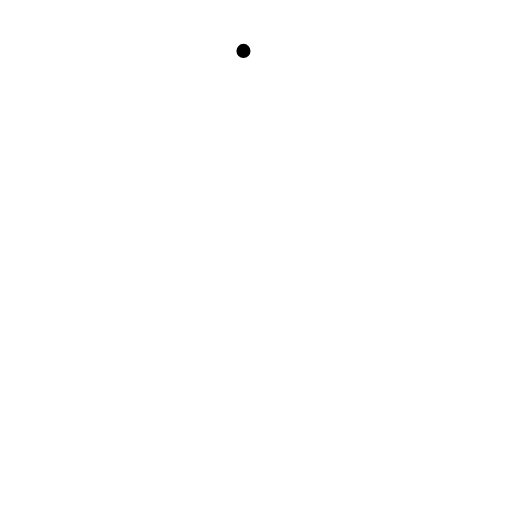
t = 0.00 s
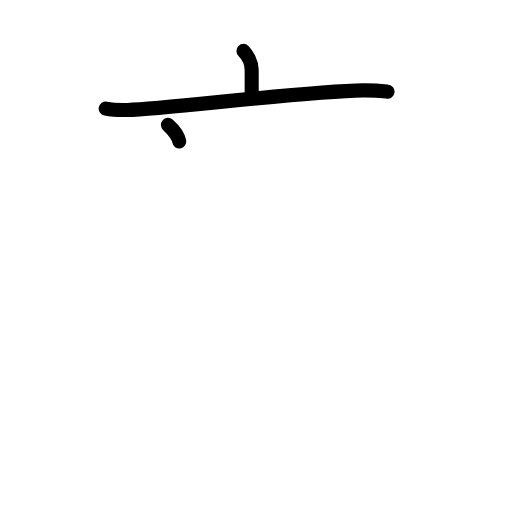
t = 2.50 s
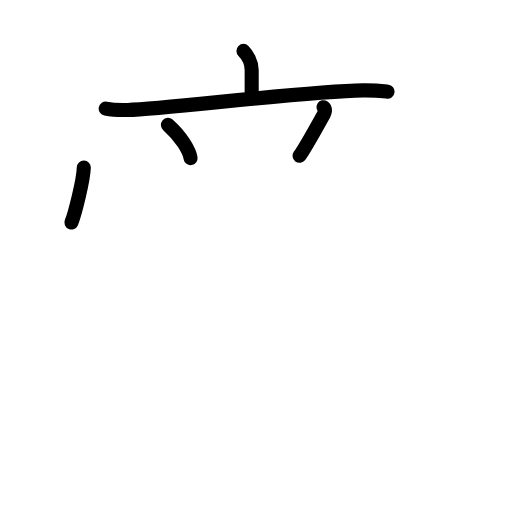
t = 4.75 s
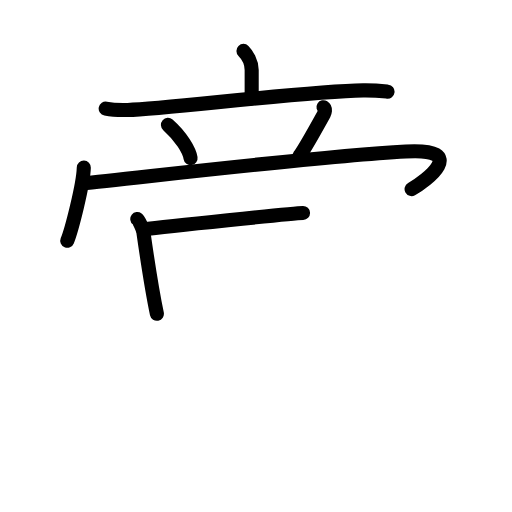
t = 7.19 s
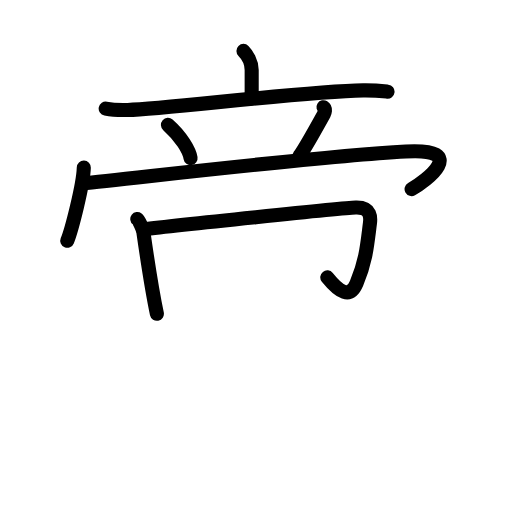
t = 7.63 s
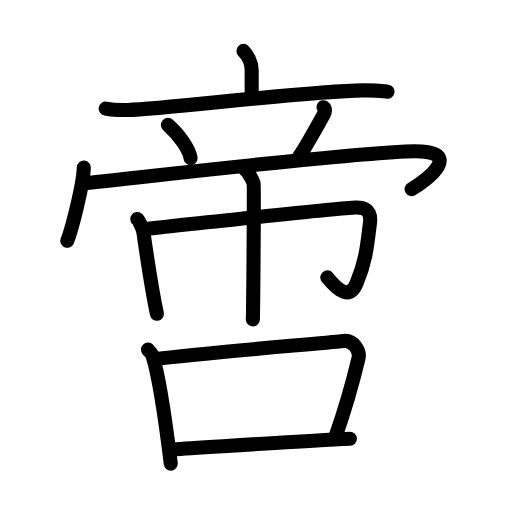
t = 12.00 s

The animated SVG that drew these frames (rendered in a browser with its animation timeline set to each time). Animation: 36 SMIL elements (animate=36); one cycle of 12.00 s.

<?xml version="1.0" encoding="UTF-8"?>
<!--
AniKanjiVG is licensed by CC-BY-SA Paul C. Sommerhoff (https://bitbucket.org/sommerhoff/anikanjivg).
AniKanjiVG uses KanjiVG which is licensed by CC-BY-SA Ulrich Apel (http://kanjivg.tagaini.net).
See also http://creativecommons.org/licenses/by-sa/3.0/
-->
<svg xmlns:kvg='http://kanjivg.tagaini.net' xmlns='http://www.w3.org/2000/svg' width='109' height='109' viewBox='0 0 109 109' style='fill:none;stroke:#000000;stroke-width:3;stroke-linecap:round;stroke-linejoin:round;' id="kvg:kanji_0557b"><g id="kvg:0557b" kvg:element="啻"><g id="kvg:0557b-g1" kvg:element="帝" kvg:position="top"><g id="kvg:0557b-g2" kvg:position="top"><g id="kvg:0557b-g3" kvg:element="亠"><path id="kvg:0557b-s1" kvg:type="㇑a" d="M51.83,10.84c0.7,0.7,1.75,2.28,1.75,4.08c0,2.86,0-1.7,0,6.05"><animate attributeName="d" begin="0.0s" dur="0.5s" from="M51.83,10.84C51.83,10.84,51.83,10.84,51.83,10.84" to="M51.83,10.84c0.7,0.7,1.75,2.28,1.75,4.08" />
<animate attributeName="d" begin="0.5s" dur="0.5s" from="M51.83,10.84c0.7,0.7,1.75,2.28,1.75,4.08c0,0,0,0,0,0,0" to="M51.83,10.84c0.7,0.7,1.75,2.28,1.75,4.08c0,2.86,0-1.7,0,6.05" />
</path>
<path id="kvg:0557b-s2" kvg:type="㇐" d="M22.5,23.13c1.48,0.29,3.22,0.33,4.69,0.29c8.36-0.25,37.48-3.97,50.12-4.18c2.47-0.04,3.95,0.14,5.19,0.28"><animate attributeName="d" begin="1.0s" dur="0.3333333333333333s" from="M22.5,23.13C22.5,23.13,22.5,23.13,22.5,23.13" to="M22.5,23.13c1.48,0.29,3.22,0.33,4.69,0.29" />
<animate attributeName="d" begin="1.3333333333333333s" dur="0.3333333333333333s" from="M22.5,23.13c1.48,0.29,3.22,0.33,4.69,0.29c0,0,0,0,0,0,0" to="M22.5,23.13c1.48,0.29,3.22,0.33,4.69,0.29c8.36-0.25,37.48-3.97,50.12-4.18" />
<animate attributeName="d" begin="1.6666666666666665s" dur="0.3333333333333333s" from="M22.5,23.13c1.48,0.29,3.22,0.33,4.69,0.29c8.36-0.25,37.48-3.97,50.12-4.18c0,0,0,0,0,0,0" to="M22.5,23.13c1.48,0.29,3.22,0.33,4.69,0.29c8.36-0.25,37.48-3.97,50.12-4.18c2.47-0.04,3.95,0.14,5.19,0.28" />
<animate attributeName="d" begin="0s" dur="1.0s" from="M-100,-100" to="M-100,-100" />
</path>
</g>
<path id="kvg:0557b-s3" kvg:type="㇔" d="M35.75,26.58c2.79,2.47,4.56,5.45,4.82,7.08"><animate attributeName="d" begin="2.0s" dur="1.0s" from="M35.75,26.58C35.75,26.58,35.75,26.58,35.75,26.58" to="M35.75,26.58c2.79,2.47,4.56,5.45,4.82,7.08" />
<animate attributeName="d" begin="0s" dur="2.0s" from="M-100,-100" to="M-100,-100" />
</path>
<path id="kvg:0557b-s4" kvg:type="㇒" d="M68.87,22.82c0.55,0.34,0.24,1.18,0.1,1.45c-1.79,3.24-4.09,7.41-5.2,8.89"><animate attributeName="d" begin="3.0s" dur="0.5s" from="M68.87,22.82C68.87,22.82,68.87,22.82,68.87,22.82" to="M68.87,22.82c0.55,0.34,0.24,1.18,0.1,1.45" />
<animate attributeName="d" begin="3.5s" dur="0.5s" from="M68.87,22.82c0.55,0.34,0.24,1.18,0.1,1.45c0,0,0,0,0,0,0" to="M68.87,22.82c0.55,0.34,0.24,1.18,0.1,1.45c-1.79,3.24-4.09,7.41-5.2,8.89" />
<animate attributeName="d" begin="0s" dur="3.0s" from="M-100,-100" to="M-100,-100" />
</path>
<g id="kvg:0557b-g4" kvg:element="冖"><path id="kvg:0557b-s5" kvg:type="㇔" d="M17.84,35.69c-0.11,3.7-2.62,13.36-3.52,15.56"><animate attributeName="d" begin="4.0s" dur="1.0s" from="M17.84,35.69C17.84,35.69,17.84,35.69,17.84,35.69" to="M17.84,35.69c-0.11,3.7-2.62,13.36-3.52,15.56" />
<animate attributeName="d" begin="0s" dur="4.0s" from="M-100,-100" to="M-100,-100" />
</path>
<path id="kvg:0557b-s6" kvg:type="㇖b" d="M17.72,39c8.53-0.75,48.75-5.65,68.68-6.75c13.6-0.75,4.35,6.25,1.22,8"><animate attributeName="d" begin="5.0s" dur="0.5s" from="M17.72,39C17.72,39,17.72,39,17.72,39" to="M17.72,39c8.53-0.75,48.75-5.65,68.68-6.75" />
<animate attributeName="d" begin="5.5s" dur="0.5s" from="M17.72,39c8.53-0.75,48.75-5.65,68.68-6.75c0,0,0,0,0,0,0" to="M17.72,39c8.53-0.75,48.75-5.65,68.68-6.75c13.6-0.75,4.35,6.25,1.22,8" />
<animate attributeName="d" begin="0s" dur="5.0s" from="M-100,-100" to="M-100,-100" />
</path>
</g>
</g>
<g id="kvg:0557b-g5" kvg:element="巾" kvg:position="bottom"><path id="kvg:0557b-s7" kvg:type="㇑" d="M29.23,46.63c0.39,0.3,1.22,2.21,1.3,2.8C31.25,54.5,32.5,62.5,33.4,66.8"><animate attributeName="d" begin="6.0s" dur="0.5s" from="M29.23,46.63C29.23,46.63,29.23,46.63,29.23,46.63" to="M29.23,46.63c0.39,0.3,1.22,2.21,1.3,2.8" />
<animate attributeName="d" begin="6.5s" dur="0.5s" from="M29.23,46.63c0.39,0.3,1.22,2.21,1.3,2.8c0,0,0,0,0,0,0" to="M29.23,46.63c0.39,0.3,1.22,2.21,1.3,2.8C31.25,54.5,32.5,62.5,33.4,66.8" />
<animate attributeName="d" begin="0s" dur="6.0s" from="M-100,-100" to="M-100,-100" />
</path>
<path id="kvg:0557b-s8" kvg:type="㇆a" d="M30.46,48.82C37,48,72.83,44.28,75.74,44.19c3.4-0.11,3.14,2.36,3.02,3.32c-0.62,4.85-0.84,8-2.83,12.75c-1.43,3.42-3.67,1.99-6.25-1.21"><animate attributeName="d" begin="7.0s" dur="0.25s" from="M30.46,48.82C30.46,48.82,30.46,48.82,30.46,48.82" to="M30.46,48.82C37,48,72.83,44.28,75.74,44.19" />
<animate attributeName="d" begin="7.25s" dur="0.25s" from="M30.46,48.82C37,48,72.83,44.28,75.74,44.19c0,0,0,0,0,0,0" to="M30.46,48.82C37,48,72.83,44.28,75.74,44.19c3.4-0.11,3.14,2.36,3.02,3.32" />
<animate attributeName="d" begin="7.5s" dur="0.25s" from="M30.46,48.82C37,48,72.83,44.28,75.74,44.19c3.4-0.11,3.14,2.36,3.02,3.32c0,0,0,0,0,0,0" to="M30.46,48.82C37,48,72.83,44.28,75.74,44.19c3.4-0.11,3.14,2.36,3.02,3.32c-0.62,4.85-0.84,8-2.83,12.75" />
<animate attributeName="d" begin="7.75s" dur="0.25s" from="M30.46,48.82C37,48,72.83,44.28,75.74,44.19c3.4-0.11,3.14,2.36,3.02,3.32c-0.62,4.85-0.84,8-2.83,12.75c0,0,0,0,0,0,0" to="M30.46,48.82C37,48,72.83,44.28,75.74,44.19c3.4-0.11,3.14,2.36,3.02,3.32c-0.62,4.85-0.84,8-2.83,12.75c-1.43,3.42-3.67,1.99-6.25-1.21" />
<animate attributeName="d" begin="0s" dur="7.0s" from="M-100,-100" to="M-100,-100" />
</path>
<path id="kvg:0557b-s9" kvg:type="㇑" d="M52.24,36.17c0.53,0.31,1.65,2.34,1.76,2.97c0.11,0.63-0.07,24.96-0.17,28.87"><animate attributeName="d" begin="8.0s" dur="0.5s" from="M52.24,36.17C52.24,36.17,52.24,36.17,52.24,36.17" to="M52.24,36.17c0.53,0.31,1.65,2.34,1.76,2.97" />
<animate attributeName="d" begin="8.5s" dur="0.5s" from="M52.24,36.17c0.53,0.31,1.65,2.34,1.76,2.97c0,0,0,0,0,0,0" to="M52.24,36.17c0.53,0.31,1.65,2.34,1.76,2.97c0.11,0.63-0.07,24.96-0.17,28.87" />
<animate attributeName="d" begin="0s" dur="8.0s" from="M-100,-100" to="M-100,-100" />
</path>
</g>
</g>
<g id="kvg:0557b-g6" kvg:element="口" kvg:position="bottom" kvg:radical="tradit"><path id="kvg:0557b-s10" kvg:type="㇑" d="M31.5,74.43c0.39,0.42,0.79,0.77,0.96,1.29c1.35,4.14,2.98,15.56,3.9,22.99"><animate attributeName="d" begin="9.0s" dur="0.5s" from="M31.5,74.43C31.5,74.43,31.5,74.43,31.5,74.43" to="M31.5,74.43c0.39,0.42,0.79,0.77,0.96,1.29" />
<animate attributeName="d" begin="9.5s" dur="0.5s" from="M31.5,74.43c0.39,0.42,0.79,0.77,0.96,1.29c0,0,0,0,0,0,0" to="M31.5,74.43c0.39,0.42,0.79,0.77,0.96,1.29c1.35,4.14,2.98,15.56,3.9,22.99" />
<animate attributeName="d" begin="0s" dur="9.0s" from="M-100,-100" to="M-100,-100" />
</path>
<path id="kvg:0557b-s11" kvg:type="㇕b" d="M32.93,76.43c12.32-1.43,34.29-3.22,40.24-3.84c2.18-0.22,3.48,2.27,3.17,3.59c-1.29,5.48-2.26,9.2-5.02,17.1"><animate attributeName="d" begin="10.0s" dur="0.3333333333333333s" from="M32.93,76.43C32.93,76.43,32.93,76.43,32.93,76.43" to="M32.93,76.43c12.32-1.43,34.29-3.22,40.24-3.84" />
<animate attributeName="d" begin="10.333333333333334s" dur="0.3333333333333333s" from="M32.93,76.43c12.32-1.43,34.29-3.22,40.24-3.84c0,0,0,0,0,0,0" to="M32.93,76.43c12.32-1.43,34.29-3.22,40.24-3.84c2.18-0.22,3.48,2.27,3.17,3.59" />
<animate attributeName="d" begin="10.666666666666666s" dur="0.3333333333333333s" from="M32.93,76.43c12.32-1.43,34.29-3.22,40.24-3.84c2.18-0.22,3.48,2.27,3.17,3.59c0,0,0,0,0,0,0" to="M32.93,76.43c12.32-1.43,34.29-3.22,40.24-3.84c2.18-0.22,3.48,2.27,3.17,3.59c-1.29,5.48-2.26,9.2-5.02,17.1" />
<animate attributeName="d" begin="0s" dur="10.0s" from="M-100,-100" to="M-100,-100" />
</path>
<path id="kvg:0557b-s12" kvg:type="㇐b" d="M36.83,95.66c7.38-0.43,28.3-1.82,37.66-2.26"><animate attributeName="d" begin="11.0s" dur="1.0s" from="M36.83,95.66C36.83,95.66,36.83,95.66,36.83,95.66" to="M36.83,95.66c7.38-0.43,28.3-1.82,37.66-2.26" />
<animate attributeName="d" begin="0s" dur="11.0s" from="M-100,-100" to="M-100,-100" />
</path>
</g>
</g>
</svg>
